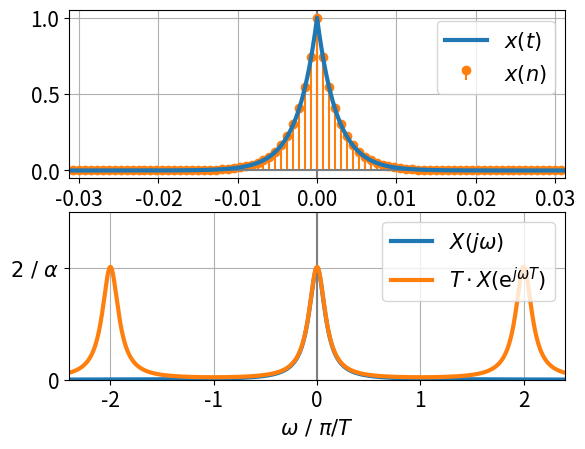

Here is the Python script that generated this plot:
#!/usr/bin/env python
# coding: utf-8

# # Exercise 1


# In[2]:


import numpy as np
import matplotlib.pyplot as plt

# In[3]:

f_disp = 16000
T_m = 1000/f_disp
alpha = 25/T_m

t = np.r_[-T_m/2:T_m/2+1/f_disp:1/f_disp]
x_t = np.exp(-alpha*np.abs(t))

omega = 2*np.pi*np.r_[-f_disp/10:f_disp/10:0.1]
X_w = 2*alpha/(alpha**2 + omega**2)

# In[4]:
sample_step=12

T_s = sample_step/f_disp
n = np.round(t[::sample_step]/T_s).astype(np.int32)
x_n = np.exp(-alpha*T_s*np.abs(n))

TX_d_w = T_s*np.sinh(alpha*T_s)/(np.cosh(alpha*T_s) - np.cos(omega*T_s))

plt.figure()
plt.subplot(211)
plt.axvline(c='C7')
_, _, baseline = plt.stem(n*T_s, x_n, linefmt='C1-', markerfmt='C1o',
                          label=r'$x(n)$')
plt.setp(baseline, visible=False)
plt.axhline(c='C7')
plt.plot(t, x_t, lw=3, label=r'$x(t)$')
plt.grid(True)
plt.xlim((np.min(t), np.max(t)))
plt.yticks(ticks=(0, 0.5, 1))
plt.gca().tick_params(axis='both', which='major', labelsize=15)
plt.legend(loc='upper right', fontsize=15)

plt.subplot(212)
plt.axvline(c='C7')

plt.plot(omega*T_s/np.pi, X_w, lw=3, label=r'$X(j\omega)$')
plt.plot(omega*T_s/np.pi, TX_d_w, lw=3,
         label=r'$T \cdot X\left(\mathrm{e}^{j\omega T}\right)$')

plt.xlabel(r'$\omega\ /\ \pi / T$', fontsize=15)
plt.grid(True)
plt.xlim((np.min(omega*T_s/np.pi), np.max(omega*T_s/np.pi)))
plt.ylim((0, 3/alpha))
plt.yticks(ticks=(0, 2/alpha), labels=('0', r'$2\ /\ \alpha$'))
plt.gca().tick_params(axis='both', which='major', labelsize=15)
plt.legend(loc='upper right', fontsize=15)


# In[ ]:




